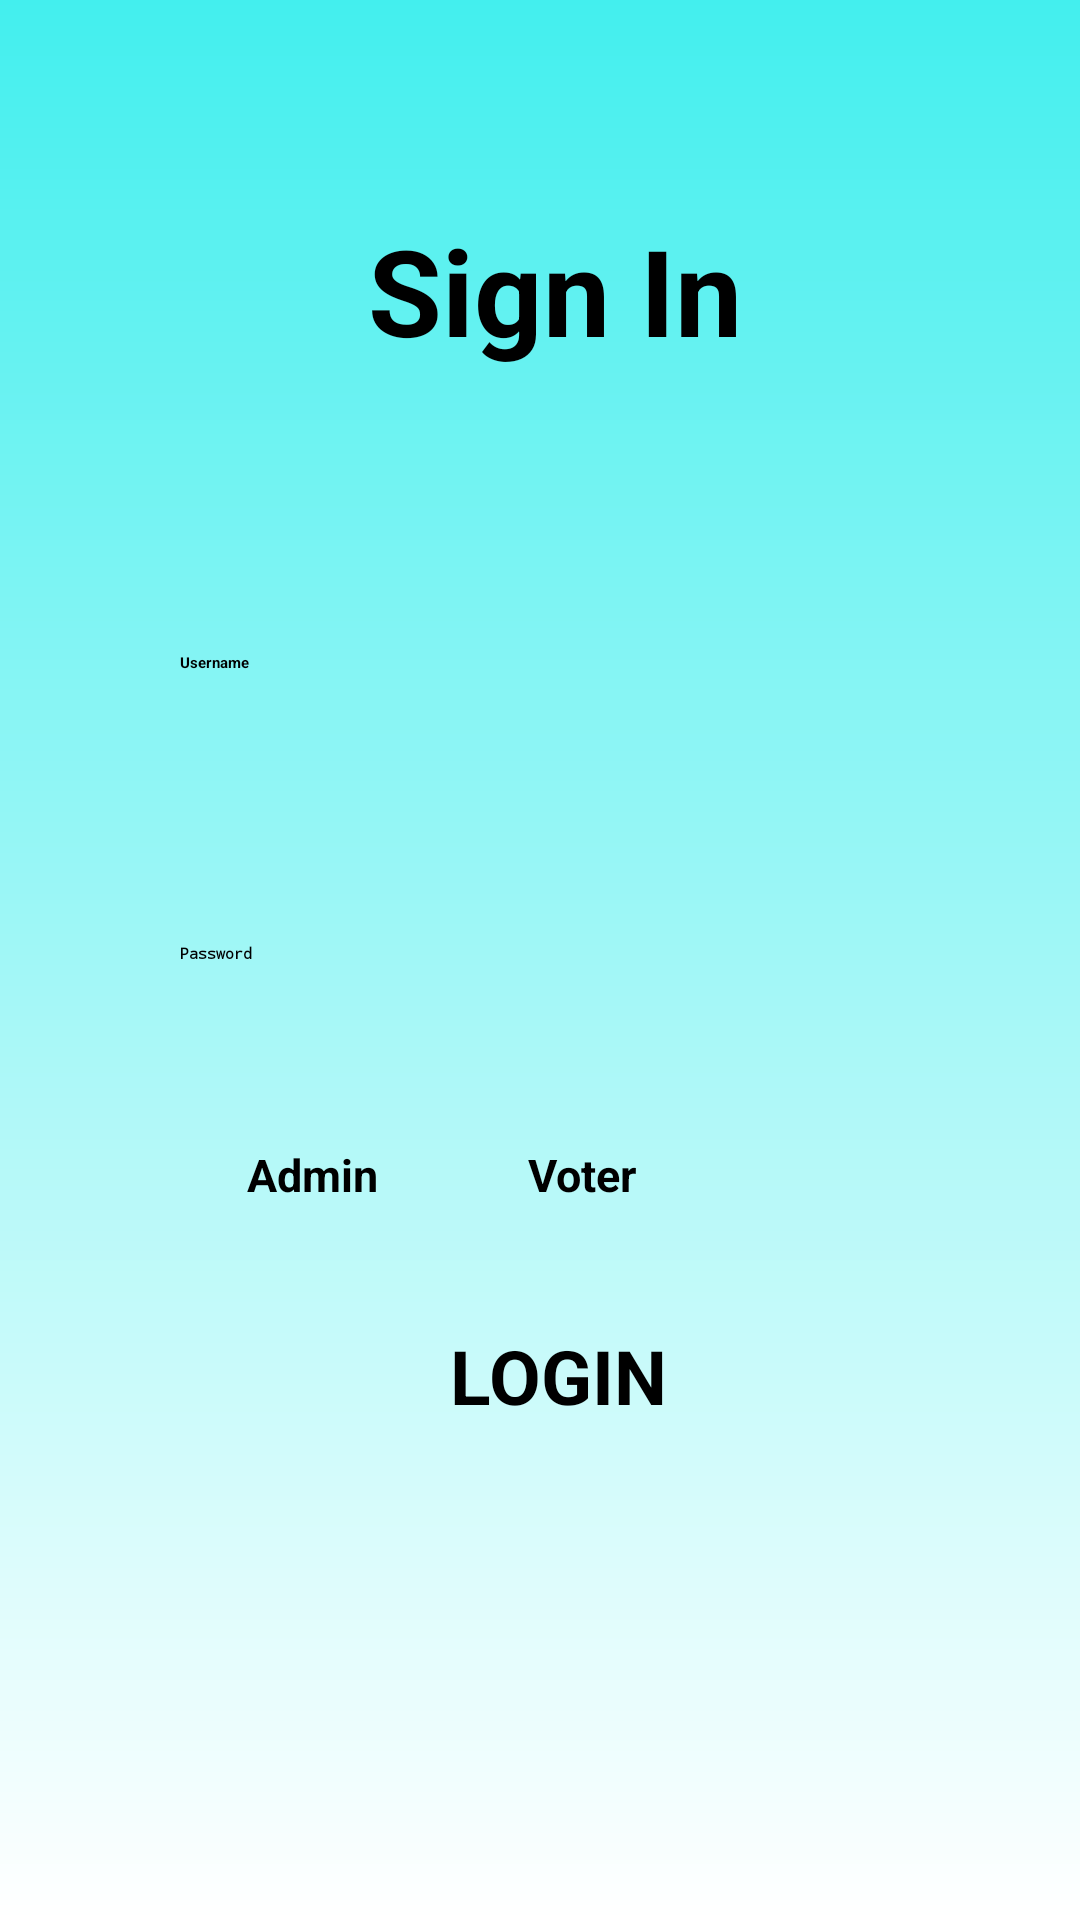

Layout XML and referenced resources for this Android screen:
<!-- AndroidManifest.xml: application theme Theme.MyApplication -->
<!-- res/layout/activity_main.xml -->
<?xml version="1.0" encoding="utf-8"?>
<RelativeLayout
    xmlns:android="http://schemas.android.com/apk/res/android"
    android:layout_width="match_parent"
    android:layout_height="match_parent"
    android:background="@drawable/gradient">

    <TextView
        android:id="@+id/textView"
        android:layout_width="193dp"
        android:layout_height="wrap_content"
        android:layout_marginStart="110dp"
        android:layout_marginTop="70dp"
        android:layout_marginEnd="100dp"
        android:layout_marginBottom="70dp"
        android:gravity="center"
        android:text="Sign In"
        android:textColor="@color/black"
        android:textSize="40dp"
        android:textStyle="bold" />

    <EditText
        android:id="@+id/username"
        android:layout_width="match_parent"
        android:layout_height="wrap_content"
        android:layout_below="@id/textView"
        android:layout_marginStart="40dp"
        android:layout_marginTop="4dp"
        android:layout_marginEnd="40dp"
        android:layout_marginBottom="40dp"
        android:drawableLeft="@drawable/ic_baseline_person_24"
        android:drawablePadding="20dp"
        android:hint="Username"
        android:textStyle="bold"
        android:padding="20dp"
        android:textColor="@color/black"
        android:textColorHint="@color/black"/>

    <EditText
        android:id="@+id/password"
        android:layout_width="match_parent"
        android:layout_height="wrap_content"
        android:layout_below="@id/username"
        android:layout_marginLeft="40dp"
        android:layout_marginTop="10dp"
        android:layout_marginRight="40dp"
        android:layout_marginBottom="40dp"
        android:drawableLeft="@drawable/ic_baseline_lock_24"
        android:drawablePadding="20dp"
        android:hint="Password"
        android:textStyle="bold"
        android:inputType="textPassword"
        android:padding="20dp"
        android:textColor="@color/black"
        android:textColorHint="@color/black"/>
    <RadioGroup
        android:id="@+id/radio"
        android:layout_width="wrap_content"
        android:layout_height="wrap_content"
        android:orientation="horizontal"
        android:layout_marginLeft="40pt"
        android:layout_below="@id/password">
        <RadioButton
            android:id="@+id/ab"
            android:layout_width="wrap_content"
            android:layout_height="wrap_content"
            android:text="Admin"
            android:textStyle="bold"
            android:textSize="15dp"
            />
        <RadioButton
            android:id="@+id/vb"
            android:layout_width="wrap_content"
            android:layout_height="wrap_content"
            android:layout_marginLeft="50dp"
            android:textStyle="bold"
            android:textSize="15dp"
            android:text="Voter"
            />
    </RadioGroup>
    <Button
        android:id="@+id/button"
        android:layout_width="120dp"
        android:layout_height="60dp"
        android:layout_below="@id/radio"
        android:layout_marginLeft="150dp"
        android:layout_marginTop="40dp"
        android:text="LOGIN"
        android:textSize="25dp"
        android:textStyle="bold"/>

</RelativeLayout>
<!-- resources referenced by this layout -->
<resources>
  <color name="black">#FF000000</color>
  <!-- drawable gradient (drawable) -->
  <?xml version="1.0" encoding="utf-8"?>
  
  <shape xmlns:android="http://schemas.android.com/apk/res/android">
      <gradient
          android:startColor="#43EFEE"
          android:endColor="@color/white"
          android:angle="270"
          />
  </shape>
  <color name="white">#FFFFFF</color>
</resources>
